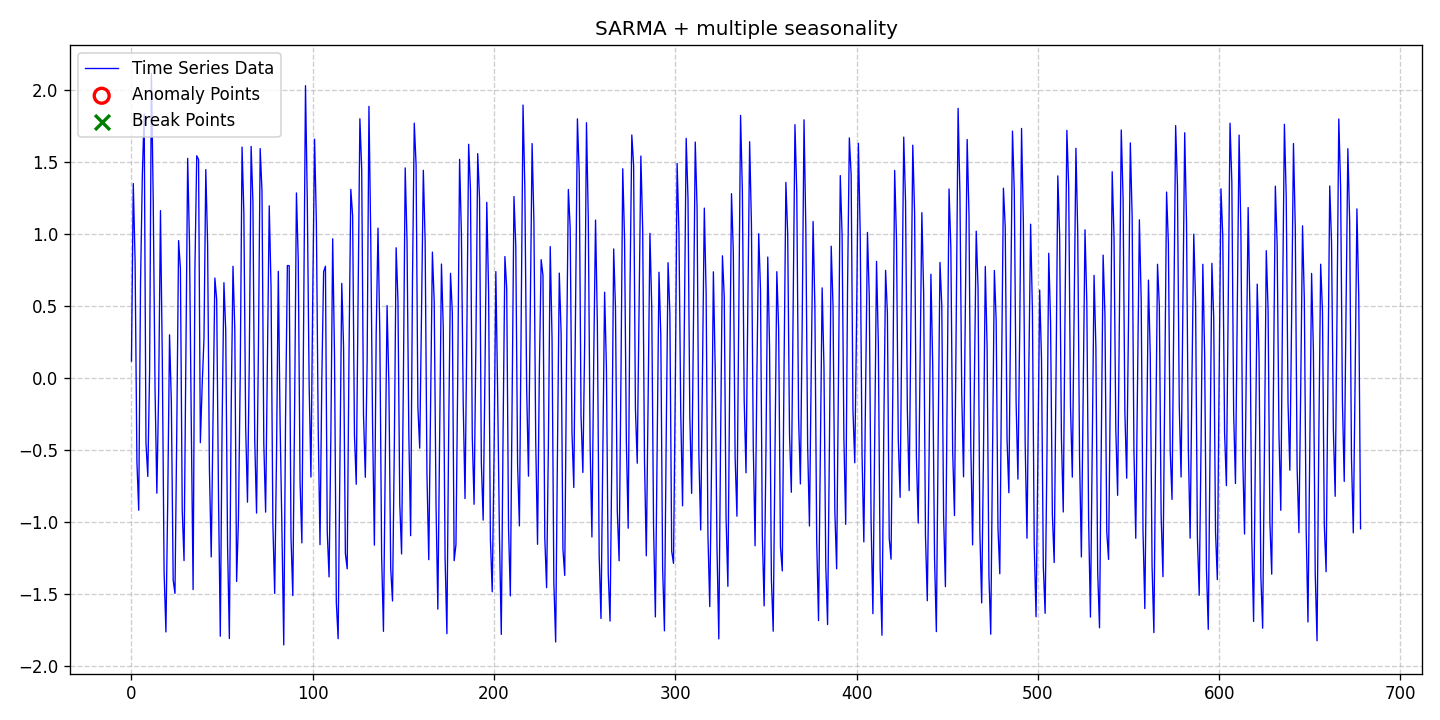

The file beside this chart, header and first rows:
date, data, stationary, det_lin_up, det_lin_down, det_quad, det_cubic, det_exp, det_damped, stoc_trend, volatility, single_seas, multiple_seas, point_anom_single, point_anom_multi, collect_anom, context_anom, mean_shift, var_shift, trend_shift, point_anom_count, point_anom_location, point_anom_point, collect_anom_count
2020-01-01, 0.1156, 0, 0, 0, 0, 0, 0, 0, 0, 0, 1, 1, 0, 0, 0, 0, 0, 0, 0, 0, none, , 0
2020-01-02, 1.348, 0, 0, 0, 0, 0, 0, 0, 0, 0, 1, 1, 0, 0, 0, 0, 0, 0, 0, 0, none, , 0
2020-01-03, 0.8045, 0, 0, 0, 0, 0, 0, 0, 0, 0, 1, 1, 0, 0, 0, 0, 0, 0, 0, 0, none, , 0
2020-01-04, -0.5831, 0, 0, 0, 0, 0, 0, 0, 0, 0, 1, 1, 0, 0, 0, 0, 0, 0, 0, 0, none, , 0
2020-01-05, -0.9206, 0, 0, 0, 0, 0, 0, 0, 0, 0, 1, 1, 0, 0, 0, 0, 0, 0, 0, 0, none, , 0
2020-01-06, 0.6577, 0, 0, 0, 0, 0, 0, 0, 0, 0, 1, 1, 0, 0, 0, 0, 0, 0, 0, 0, none, , 0
2020-01-07, 1.41, 0, 0, 0, 0, 0, 0, 0, 0, 0, 1, 1, 0, 0, 0, 0, 0, 0, 0, 0, none, , 0
2020-01-08, 1.832, 0, 0, 0, 0, 0, 0, 0, 0, 0, 1, 1, 0, 0, 0, 0, 0, 0, 0, 0, none, , 0
2020-01-09, -0.4518, 0, 0, 0, 0, 0, 0, 0, 0, 0, 1, 1, 0, 0, 0, 0, 0, 0, 0, 0, none, , 0
2020-01-10, -0.6856, 0, 0, 0, 0, 0, 0, 0, 0, 0, 1, 1, 0, 0, 0, 0, 0, 0, 0, 0, none, , 0
2020-01-11, 0.04308, 0, 0, 0, 0, 0, 0, 0, 0, 0, 1, 1, 0, 0, 0, 0, 0, 0, 0, 0, none, , 0
2020-01-12, 2.114, 0, 0, 0, 0, 0, 0, 0, 0, 0, 1, 1, 0, 0, 0, 0, 0, 0, 0, 0, none, , 0
2020-01-13, 1.231, 0, 0, 0, 0, 0, 0, 0, 0, 0, 1, 1, 0, 0, 0, 0, 0, 0, 0, 0, none, , 0
2020-01-14, -0.07857, 0, 0, 0, 0, 0, 0, 0, 0, 0, 1, 1, 0, 0, 0, 0, 0, 0, 0, 0, none, , 0
2020-01-15, -0.8022, 0, 0, 0, 0, 0, 0, 0, 0, 0, 1, 1, 0, 0, 0, 0, 0, 0, 0, 0, none, , 0
2020-01-16, -0.09488, 0, 0, 0, 0, 0, 0, 0, 0, 0, 1, 1, 0, 0, 0, 0, 0, 0, 0, 0, none, , 0
2020-01-17, 1.16, 0, 0, 0, 0, 0, 0, 0, 0, 0, 1, 1, 0, 0, 0, 0, 0, 0, 0, 0, none, , 0
2020-01-18, 0.135, 0, 0, 0, 0, 0, 0, 0, 0, 0, 1, 1, 0, 0, 0, 0, 0, 0, 0, 0, none, , 0
2020-01-19, -1.349, 0, 0, 0, 0, 0, 0, 0, 0, 0, 1, 1, 0, 0, 0, 0, 0, 0, 0, 0, none, , 0
2020-01-20, -1.766, 0, 0, 0, 0, 0, 0, 0, 0, 0, 1, 1, 0, 0, 0, 0, 0, 0, 0, 0, none, , 0
2020-01-21, -0.8528, 0, 0, 0, 0, 0, 0, 0, 0, 0, 1, 1, 0, 0, 0, 0, 0, 0, 0, 0, none, , 0
2020-01-22, 0.2977, 0, 0, 0, 0, 0, 0, 0, 0, 0, 1, 1, 0, 0, 0, 0, 0, 0, 0, 0, none, , 0
2020-01-23, -0.1723, 0, 0, 0, 0, 0, 0, 0, 0, 0, 1, 1, 0, 0, 0, 0, 0, 0, 0, 0, none, , 0
2020-01-24, -1.405, 0, 0, 0, 0, 0, 0, 0, 0, 0, 1, 1, 0, 0, 0, 0, 0, 0, 0, 0, none, , 0
2020-01-25, -1.498, 0, 0, 0, 0, 0, 0, 0, 0, 0, 1, 1, 0, 0, 0, 0, 0, 0, 0, 0, none, , 0
2020-01-26, -0.3552, 0, 0, 0, 0, 0, 0, 0, 0, 0, 1, 1, 0, 0, 0, 0, 0, 0, 0, 0, none, , 0
2020-01-27, 0.9525, 0, 0, 0, 0, 0, 0, 0, 0, 0, 1, 1, 0, 0, 0, 0, 0, 0, 0, 0, none, , 0
2020-01-28, 0.7566, 0, 0, 0, 0, 0, 0, 0, 0, 0, 1, 1, 0, 0, 0, 0, 0, 0, 0, 0, none, , 0
2020-01-29, -0.9211, 0, 0, 0, 0, 0, 0, 0, 0, 0, 1, 1, 0, 0, 0, 0, 0, 0, 0, 0, none, , 0
2020-01-30, -1.27, 0, 0, 0, 0, 0, 0, 0, 0, 0, 1, 1, 0, 0, 0, 0, 0, 0, 0, 0, none, , 0
2020-01-31, 0.09024, 0, 0, 0, 0, 0, 0, 0, 0, 0, 1, 1, 0, 0, 0, 0, 0, 0, 0, 0, none, , 0
2020-02-01, 1.523, 0, 0, 0, 0, 0, 0, 0, 0, 0, 1, 1, 0, 0, 0, 0, 0, 0, 0, 0, none, , 0
2020-02-02, 0.9366, 0, 0, 0, 0, 0, 0, 0, 0, 0, 1, 1, 0, 0, 0, 0, 0, 0, 0, 0, none, , 0
2020-02-03, -0.3318, 0, 0, 0, 0, 0, 0, 0, 0, 0, 1, 1, 0, 0, 0, 0, 0, 0, 0, 0, none, , 0
2020-02-04, -1.472, 0, 0, 0, 0, 0, 0, 0, 0, 0, 1, 1, 0, 0, 0, 0, 0, 0, 0, 0, none, , 0
2020-02-05, 0.7554, 0, 0, 0, 0, 0, 0, 0, 0, 0, 1, 1, 0, 0, 0, 0, 0, 0, 0, 0, none, , 0
2020-02-06, 1.541, 0, 0, 0, 0, 0, 0, 0, 0, 0, 1, 1, 0, 0, 0, 0, 0, 0, 0, 0, none, , 0
2020-02-07, 1.516, 0, 0, 0, 0, 0, 0, 0, 0, 0, 1, 1, 0, 0, 0, 0, 0, 0, 0, 0, none, , 0
2020-02-08, -0.4513, 0, 0, 0, 0, 0, 0, 0, 0, 0, 1, 1, 0, 0, 0, 0, 0, 0, 0, 0, none, , 0
2020-02-09, -0.0538, 0, 0, 0, 0, 0, 0, 0, 0, 0, 1, 1, 0, 0, 0, 0, 0, 0, 0, 0, none, , 0
2020-02-10, 0.2719, 0, 0, 0, 0, 0, 0, 0, 0, 0, 1, 1, 0, 0, 0, 0, 0, 0, 0, 0, none, , 0
2020-02-11, 1.446, 0, 0, 0, 0, 0, 0, 0, 0, 0, 1, 1, 0, 0, 0, 0, 0, 0, 0, 0, none, , 0
2020-02-12, 0.9293, 0, 0, 0, 0, 0, 0, 0, 0, 0, 1, 1, 0, 0, 0, 0, 0, 0, 0, 0, none, , 0
2020-02-13, -0.6354, 0, 0, 0, 0, 0, 0, 0, 0, 0, 1, 1, 0, 0, 0, 0, 0, 0, 0, 0, none, , 0
2020-02-14, -1.245, 0, 0, 0, 0, 0, 0, 0, 0, 0, 1, 1, 0, 0, 0, 0, 0, 0, 0, 0, none, , 0
2020-02-15, -0.2614, 0, 0, 0, 0, 0, 0, 0, 0, 0, 1, 1, 0, 0, 0, 0, 0, 0, 0, 0, none, , 0
2020-02-16, 0.6922, 0, 0, 0, 0, 0, 0, 0, 0, 0, 1, 1, 0, 0, 0, 0, 0, 0, 0, 0, none, , 0
2020-02-17, 0.5442, 0, 0, 0, 0, 0, 0, 0, 0, 0, 1, 1, 0, 0, 0, 0, 0, 0, 0, 0, none, , 0
2020-02-18, -0.8147, 0, 0, 0, 0, 0, 0, 0, 0, 0, 1, 1, 0, 0, 0, 0, 0, 0, 0, 0, none, , 0
2020-02-19, -1.795, 0, 0, 0, 0, 0, 0, 0, 0, 0, 1, 1, 0, 0, 0, 0, 0, 0, 0, 0, none, , 0
2020-02-20, -0.3267, 0, 0, 0, 0, 0, 0, 0, 0, 0, 1, 1, 0, 0, 0, 0, 0, 0, 0, 0, none, , 0
2020-02-21, 0.6598, 0, 0, 0, 0, 0, 0, 0, 0, 0, 1, 1, 0, 0, 0, 0, 0, 0, 0, 0, none, , 0
2020-02-22, 0.3263, 0, 0, 0, 0, 0, 0, 0, 0, 0, 1, 1, 0, 0, 0, 0, 0, 0, 0, 0, none, , 0
2020-02-23, -1.161, 0, 0, 0, 0, 0, 0, 0, 0, 0, 1, 1, 0, 0, 0, 0, 0, 0, 0, 0, none, , 0
2020-02-24, -1.812, 0, 0, 0, 0, 0, 0, 0, 0, 0, 1, 1, 0, 0, 0, 0, 0, 0, 0, 0, none, , 0
2020-02-25, -0.2239, 0, 0, 0, 0, 0, 0, 0, 0, 0, 1, 1, 0, 0, 0, 0, 0, 0, 0, 0, none, , 0
2020-02-26, 0.7738, 0, 0, 0, 0, 0, 0, 0, 0, 0, 1, 1, 0, 0, 0, 0, 0, 0, 0, 0, none, , 0
2020-02-27, 0.3351, 0, 0, 0, 0, 0, 0, 0, 0, 0, 1, 1, 0, 0, 0, 0, 0, 0, 0, 0, none, , 0
2020-02-28, -1.415, 0, 0, 0, 0, 0, 0, 0, 0, 0, 1, 1, 0, 0, 0, 0, 0, 0, 0, 0, none, , 0
2020-02-29, -0.9938, 0, 0, 0, 0, 0, 0, 0, 0, 0, 1, 1, 0, 0, 0, 0, 0, 0, 0, 0, none, , 0
... 619 more rows
